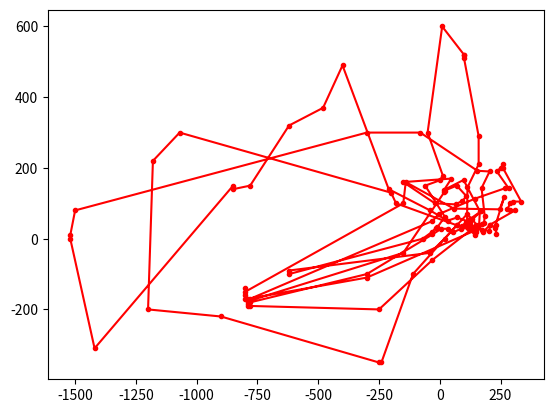

The script that saved this image:
import matplotlib.pyplot as plt

l = [
    (72, 40),
    (90, 35),
    (115, 46),
    (123, 55),
    (169, 77),
    (123, 47),
    (72, 60),
    (32, 51),
    (- 40, 80),
    (- 210, 140),
    (- 400, 490),
    (- 480, 370),
    (- 620, 320),
    (- 780, 150),
    (- 850, 140),
    (- 850, 150),
    (- 1420, -310),
    (- 1520, 0),
    (- 1520, 10),
    (- 1500, 80),
    (- 300, 300),
    (- 80, 300),
    (155, 192),
    (205, 190),
    (172, 143),
    (185, 64),
    (182, 44),
    (172, 42),
    (130, 26),
    (- 30, -60),
    (- 250, -200),
    (- 780, -190),
    (- 790, -190),
    (- 790, -185),
    (- 790, -180),
    (- 780, -170),
    (- 30, 50),
    (- 5, 69),
    (144, 113),
    (270, 143),
    (283, 143),
    (235, 190),
    (250, 200),
    (260, 210),
    (260, 200),
    (335, 105),
    (300, 105),
    (290, 100),
    (278, 83),
    (290, 80),
    (310, 80),
    (208, 40),
    (203, 21),
    (128, 36),
    (120, 40),
    (87, 28),
    (56, 18),
    (32, 28),
    (6, 28),
    (- 30, 12),
    (- 300, -100),
    (- 780, -180),
    (- 790, -170),
    (- 300, -110),
    (148, 24),
    (150, 18),
    (145, 10),
    (118, 30),
    (112, 33),
    (114, 145),
    (160, 210),
    (160, 290),
    (100, 510),
    (100, 520),
    (100, 520),
    (10, 600),
    (- 50, 300),
    (13, 178),
    (0, 165),
    (- 60, 150),
    (21, 62),
    (- 10, 32),
    (- 17, 30),
    (- 30, 20),
    (- 70, 0),
    (- 620, -100),
    (- 620, -90),
    (- 40, -40),
    (20, 0),
    (112, 69),
    (134, 55),
    (150, 40),
    (162, 40),
    (165, 78),
    (98, 166),
    (18, 138),
    (48, 170),
    (- 150, 160),
    (- 20, 100),
    (65, 97),
    (93, 107),
    (110, 120),
    (70, 150),
    (20, 136),
    (18, 131),
    (- 150, -40),
    (- 780, -175),
    (- 800, -170),
    (- 800, -160),
    (- 800, -140),
    (- 800, -150),
    (- 150, 100),
    (- 140, 160),
    (58, 85),
    (246, 83),
    (265, 117),
    (230, 40),
    (233, 13),
    (228, 31),
    (208, 40),
    (180, 20),
    (172, 24),
    (150, 30),
    (145, 30),
    (108, 47),
    (90, 33),
    (- 180, 100),
    (- 200, 130),
    (- 1070, 300),
    (- 1180, 220),
    (- 1200, -200),
    (- 900, -220),
    (- 250, -350),
    (- 240, -350),
    (- 110, -100),
]

plt.plot([x[0] for x in l + [l[0]]],
         [x[1] for x in l + [l[0]]],
         '.r-')
plt.show()
